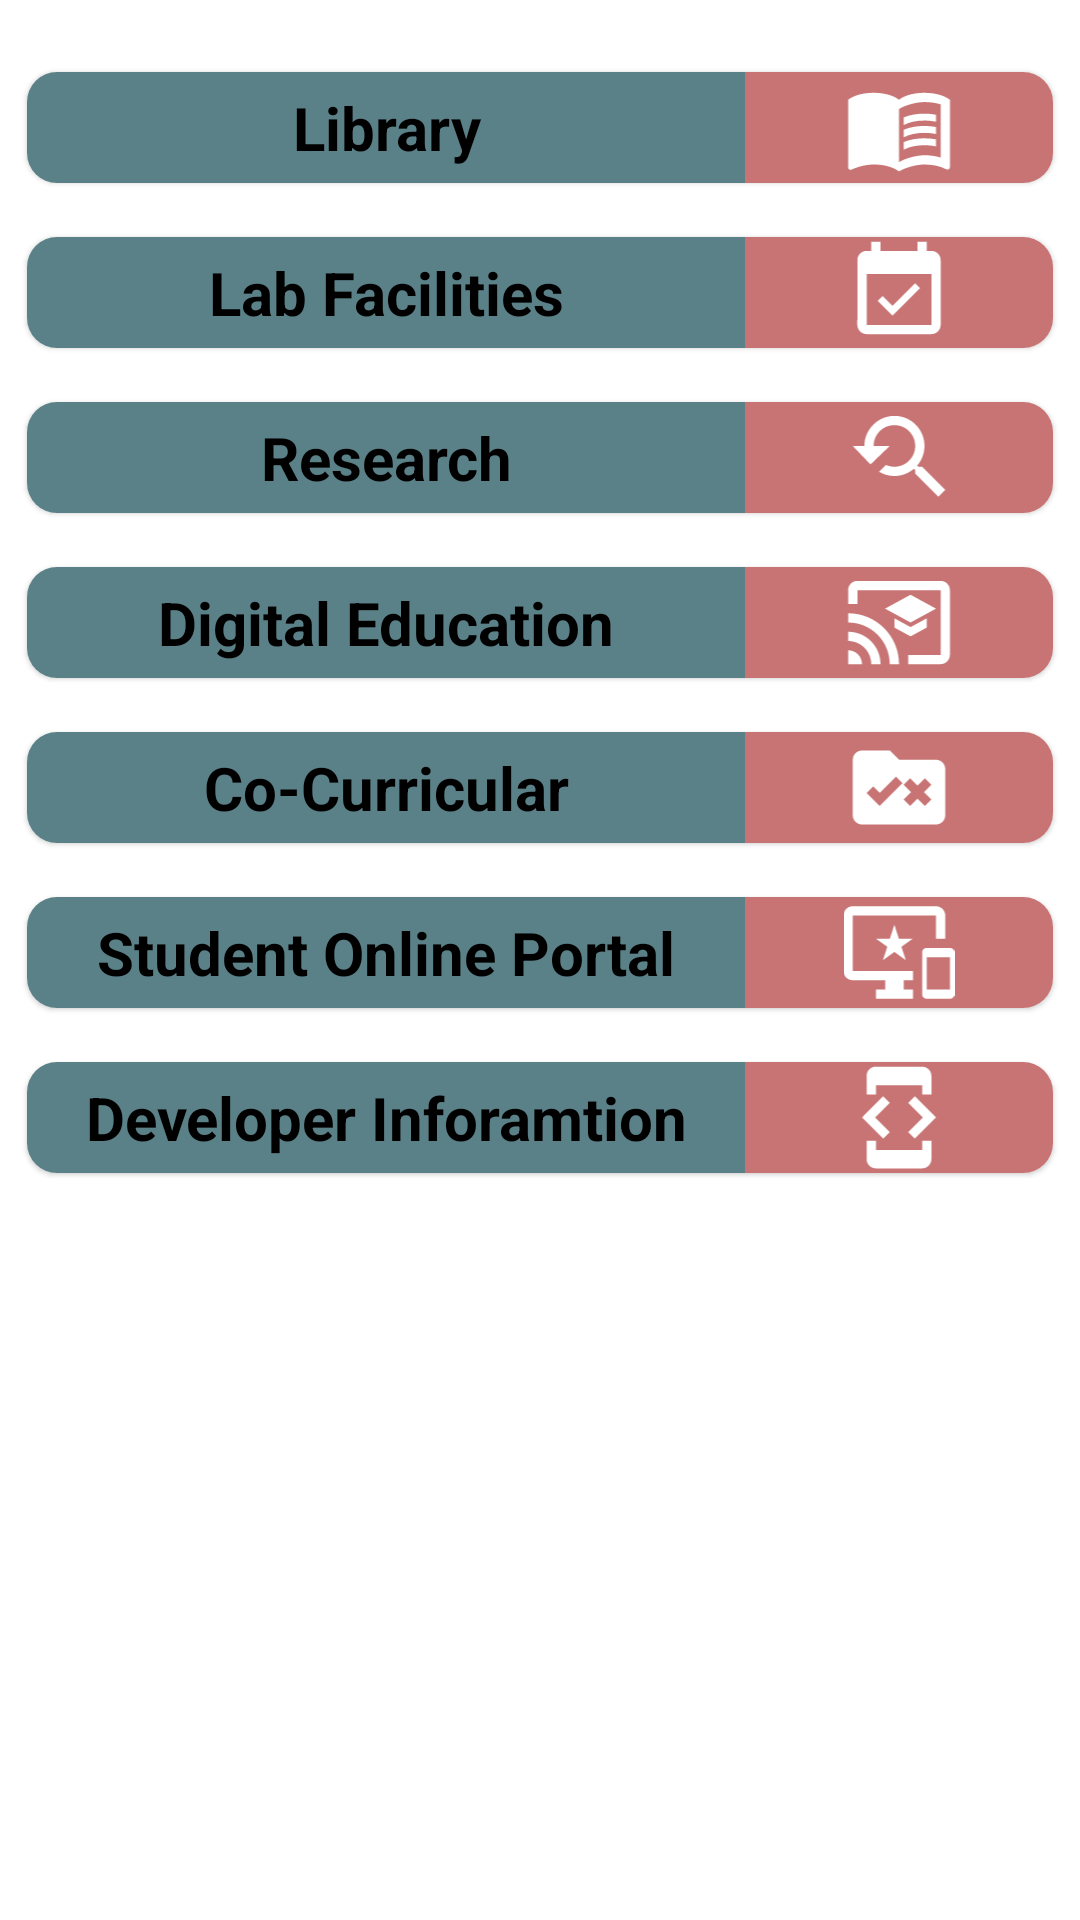

The Android layout XML behind this screen, and the referenced resources:
<!-- AndroidManifest.xml: application theme Theme.BangladeshUniversity -->
<!-- res/layout/fragment_more.xml -->
<?xml version="1.0" encoding="utf-8"?>
<androidx.core.widget.NestedScrollView xmlns:android="http://schemas.android.com/apk/res/android"
    xmlns:app="http://schemas.android.com/apk/res-auto"
    xmlns:tools="http://schemas.android.com/tools"
    android:layout_width="match_parent"
    android:layout_height="match_parent"
    tools:context=".DashBoard.ui.More.MoreFragment">

    <LinearLayout
        android:layout_width="match_parent"
        android:layout_height="match_parent"
        android:layout_marginTop="15dp"
        android:orientation="vertical">

        <com.google.android.material.card.MaterialCardView
            android:id="@+id/library"
            android:layout_width="match_parent"
            android:layout_height="wrap_content"
            android:layout_margin="9dp"
            app:cardCornerRadius="10dp">

            <LinearLayout
                android:layout_width="match_parent"
                android:layout_height="wrap_content"
                android:orientation="horizontal"
                android:weightSum="10">

                <TextView
                    android:layout_width="0dp"
                    android:layout_height="wrap_content"
                    android:layout_weight="7"
                    android:background="@color/color_code_main_3"
                    android:gravity="center_horizontal"
                    android:padding="5dp"
                    android:text="Library"
                    android:textColor="@color/black"
                    android:textSize="20sp"
                    android:textStyle="bold"
                    tools:ignore="HardcodedText" />

                <ImageView
                    android:layout_width="0dp"
                    android:layout_height="match_parent"
                    android:layout_weight="3"
                    android:background="#C87474"
                    android:src="@drawable/ic_baseline_menu_book_24"
                    android:contentDescription="imageLibrary" />
            </LinearLayout>
        </com.google.android.material.card.MaterialCardView>

        <com.google.android.material.card.MaterialCardView
            android:id="@+id/labFacilities"
            android:layout_width="match_parent"
            android:layout_height="wrap_content"
            android:layout_margin="9dp"
            app:cardCornerRadius="10dp">

            <LinearLayout
                android:layout_width="match_parent"
                android:layout_height="wrap_content"
                android:orientation="horizontal"
                android:weightSum="10">

                <TextView
                    android:layout_width="0dp"
                    android:layout_height="wrap_content"
                    android:layout_weight="7"
                    android:background="@color/color_code_main_3"
                    android:gravity="center_horizontal"
                    android:padding="5dp"
                    android:text="Lab Facilities"
                    android:textColor="@color/black"
                    android:textSize="20sp"
                    android:textStyle="bold" />

                <ImageView
                    android:layout_width="0dp"
                    android:layout_height="match_parent"
                    android:layout_weight="3"
                    android:background="#C87474"
                    android:src="@drawable/lab_24" />

            </LinearLayout>

        </com.google.android.material.card.MaterialCardView>

        <com.google.android.material.card.MaterialCardView
            android:id="@+id/research"
            android:layout_width="match_parent"
            android:layout_height="wrap_content"
            android:layout_margin="9dp"
            app:cardCornerRadius="10dp">

            <LinearLayout
                android:layout_width="match_parent"
                android:layout_height="wrap_content"
                android:orientation="horizontal"
                android:weightSum="10">

                <TextView
                    android:layout_width="0dp"
                    android:layout_height="wrap_content"
                    android:layout_weight="7"
                    android:background="@color/color_code_main_3"
                    android:gravity="center_horizontal"
                    android:padding="5dp"
                    android:text="Research"
                    android:textColor="@color/black"
                    android:textSize="20sp"
                    android:textStyle="bold" />

                <ImageView
                    android:layout_width="0dp"
                    android:layout_height="match_parent"
                    android:layout_weight="3"
                    android:background="#C87474"
                    android:src="@drawable/ic_baseline_youtube_searched_for_24" />

            </LinearLayout>

        </com.google.android.material.card.MaterialCardView>

        <com.google.android.material.card.MaterialCardView
            android:id="@+id/digitalEducation"
            android:layout_width="match_parent"
            android:layout_height="wrap_content"
            android:layout_margin="9dp"
            app:cardCornerRadius="10dp">

            <LinearLayout
                android:layout_width="match_parent"
                android:layout_height="wrap_content"
                android:orientation="horizontal"
                android:weightSum="10">

                <TextView
                    android:layout_width="0dp"
                    android:layout_height="wrap_content"
                    android:layout_weight="7"
                    android:background="@color/color_code_main_3"
                    android:gravity="center_horizontal"
                    android:padding="5dp"
                    android:text="Digital Education"
                    android:textColor="@color/black"
                    android:textSize="20sp"
                    android:textStyle="bold" />

                <ImageView
                    android:layout_width="0dp"
                    android:layout_height="match_parent"
                    android:layout_weight="3"
                    android:background="#C87474"
                    android:src="@drawable/ic_baseline_cast_for_education_24" />

            </LinearLayout>

        </com.google.android.material.card.MaterialCardView>

        <com.google.android.material.card.MaterialCardView
            android:id="@+id/coCurricular"
            android:layout_width="match_parent"
            android:layout_height="wrap_content"
            android:layout_margin="9dp"
            app:cardCornerRadius="10dp">

            <LinearLayout
                android:layout_width="match_parent"
                android:layout_height="wrap_content"
                android:orientation="horizontal"
                android:weightSum="10">

                <TextView
                    android:layout_width="0dp"
                    android:layout_height="wrap_content"
                    android:layout_weight="7"
                    android:background="@color/color_code_main_3"
                    android:gravity="center_horizontal"
                    android:padding="5dp"
                    android:text="Co-Curricular"
                    android:textColor="@color/black"
                    android:textSize="20sp"
                    android:textStyle="bold" />

                <ImageView
                    android:layout_width="0dp"
                    android:layout_height="match_parent"
                    android:layout_weight="3"
                    android:background="#C87474"
                    android:src="@drawable/ic_baseline_rule_folder_24" />

            </LinearLayout>

        </com.google.android.material.card.MaterialCardView>

        <com.google.android.material.card.MaterialCardView
            android:id="@+id/studentOnlinePortal"
            android:layout_width="match_parent"
            android:layout_height="wrap_content"
            android:layout_margin="9dp"
            app:cardCornerRadius="10dp">

            <LinearLayout
                android:layout_width="match_parent"
                android:layout_height="wrap_content"
                android:orientation="horizontal"
                android:weightSum="10">

                <TextView
                    android:layout_width="0dp"
                    android:layout_height="wrap_content"
                    android:layout_weight="7"
                    android:background="@color/color_code_main_3"
                    android:gravity="center_horizontal"
                    android:padding="5dp"
                    android:text="Student Online Portal"
                    android:textColor="@color/black"
                    android:textSize="20sp"
                    android:textStyle="bold" />

                <ImageView
                    android:layout_width="0dp"
                    android:layout_height="match_parent"
                    android:layout_weight="3"
                    android:background="#C87474"
                    android:src="@drawable/ic_baseline_important_devices_24" />

            </LinearLayout>

        </com.google.android.material.card.MaterialCardView>

        <com.google.android.material.card.MaterialCardView
            android:id="@+id/developerInformation"
            android:layout_width="match_parent"
            android:layout_height="wrap_content"
            android:layout_margin="9dp"
            app:cardCornerRadius="10dp">

            <LinearLayout
                android:layout_width="match_parent"
                android:layout_height="wrap_content"
                android:orientation="horizontal"
                android:weightSum="10">

                <TextView
                    android:layout_width="0dp"
                    android:layout_height="wrap_content"
                    android:layout_weight="7"
                    android:background="@color/color_code_main_3"
                    android:gravity="center_horizontal"
                    android:padding="5dp"
                    android:text="Developer Inforamtion"
                    android:textColor="@color/black"
                    android:textSize="20sp"
                    android:textStyle="bold" />

                <ImageView
                    android:layout_width="0dp"
                    android:layout_height="match_parent"
                    android:layout_weight="3"
                    android:background="#C87474"
                    android:src="@drawable/ic_baseline_developer_mode_24" />

            </LinearLayout>

        </com.google.android.material.card.MaterialCardView>

    </LinearLayout>

</androidx.core.widget.NestedScrollView>
<!-- resources referenced by this layout -->
<resources>
  <color name="black">#FF000000</color>
  <color name="color_code_main_3">#5B8188</color>
  <!-- drawable ic_baseline_cast_for_education_24 (drawable) -->
  <vector xmlns:tools="http://schemas.android.com/tools"
      android:height="24dp" android:tint="#FFFFFF"
      android:viewportHeight="24" android:viewportWidth="24"
      android:width="24dp" xmlns:android="http://schemas.android.com/apk/res/android">
      <path android:fillColor="@android:color/white" android:pathData="M21,3H3C1.9,3 1,3.9 1,5v3h2V5h18v14h-7v2h7c1.1,0 2,-0.9 2,-2V5C23,3.9 22.1,3 21,3zM1,18v3h3C4,19.34 2.66,18 1,18zM1,14v2c2.76,0 5,2.24 5,5h2C8,17.13 4.87,14 1,14zM1,10v2c4.97,0 9,4.03 9,9h2C12,14.92 7.07,10 1,10zM11,11.09v2L14.5,15l3.5,-1.91v-2L14.5,13L11,11.09zM14.5,6L9,9l5.5,3L20,9L14.5,6z"
          tools:ignore="VectorRaster" />
  </vector>
  <!-- drawable ic_baseline_developer_mode_24 (drawable) -->
  <vector xmlns:tools="http://schemas.android.com/tools"
      android:height="24dp" android:tint="#FFFFFF"
      android:viewportHeight="24" android:viewportWidth="24"
      android:width="24dp" xmlns:android="http://schemas.android.com/apk/res/android">
      <path android:fillColor="@android:color/white" android:pathData="M7,5h10v2h2L19,3c0,-1.1 -0.9,-1.99 -2,-1.99L7,1c-1.1,0 -2,0.9 -2,2v4h2L7,5zM15.41,16.59L20,12l-4.59,-4.59L14,8.83 17.17,12 14,15.17l1.41,1.42zM10,15.17L6.83,12 10,8.83 8.59,7.41 4,12l4.59,4.59L10,15.17zM17,19L7,19v-2L5,17v4c0,1.1 0.9,2 2,2h10c1.1,0 2,-0.9 2,-2v-4h-2v2z"
          tools:ignore="VectorRaster" />
  </vector>
  <!-- drawable ic_baseline_rule_folder_24 (drawable) -->
  <vector xmlns:tools="http://schemas.android.com/tools"
      android:height="24dp" android:tint="#FFFFFF"
      android:viewportHeight="24" android:viewportWidth="24"
      android:width="24dp" xmlns:android="http://schemas.android.com/apk/res/android">
      <path android:fillColor="@android:color/white" android:pathData="M20,6h-8l-2,-2H4C2.9,4 2.01,4.9 2.01,6L2,18c0,1.1 0.9,2 2,2h16c1.1,0 2,-0.9 2,-2V8C22,6.9 21.1,6 20,6zM7.83,16L5,13.17l1.41,-1.41l1.41,1.41l3.54,-3.54l1.41,1.41L7.83,16zM17.41,13L19,14.59L17.59,16L16,14.41L14.41,16L13,14.59L14.59,13L13,11.41L14.41,10L16,11.59L17.59,10L19,11.41L17.41,13z"
          tools:ignore="VectorRaster" />
  </vector>
  <!-- drawable lab_24 (drawable) -->
  <vector xmlns:tools="http://schemas.android.com/tools"
      android:height="24dp" android:tint="#FFFFFF"
      android:viewportHeight="24" android:viewportWidth="24"
      android:width="24dp" xmlns:android="http://schemas.android.com/apk/res/android">
      <path android:fillColor="@android:color/white" android:pathData="M16.53,11.06L15.47,10l-4.88,4.88 -2.12,-2.12 -1.06,1.06L10.59,17l5.94,-5.94zM19,3h-1L18,1h-2v2L8,3L8,1L6,1v2L5,3c-1.11,0 -1.99,0.9 -1.99,2L3,19c0,1.1 0.89,2 2,2h14c1.1,0 2,-0.9 2,-2L21,5c0,-1.1 -0.9,-2 -2,-2zM19,19L5,19L5,8h14v11z"
          tools:ignore="VectorRaster" />
  </vector>
  <style name="Theme.BangladeshUniversity" parent="Theme.MaterialComponents.DayNight.DarkActionBar">
          
          <item name="colorPrimary">@color/color_code_main_1</item>
          <item name="colorPrimaryVariant">@color/purple_700</item>
          <item name="colorOnPrimary">@color/white</item>
          
          <item name="colorSecondary">@color/teal_200</item>
          <item name="colorSecondaryVariant">@color/teal_700</item>
          <item name="colorOnSecondary">@color/black</item>
          
          <item name="android:statusBarColor" tools:targetApi="l">?attr/colorPrimaryVariant</item>
          
      </style>
  <color name="color_code_main_1">#073B44</color>
  <color name="purple_700">#FF3700B3</color>
  <color name="white">#FFFFFFFF</color>
  <color name="teal_200">#FF03DAC5</color>
  <color name="teal_700">#FF018786</color>
</resources>
